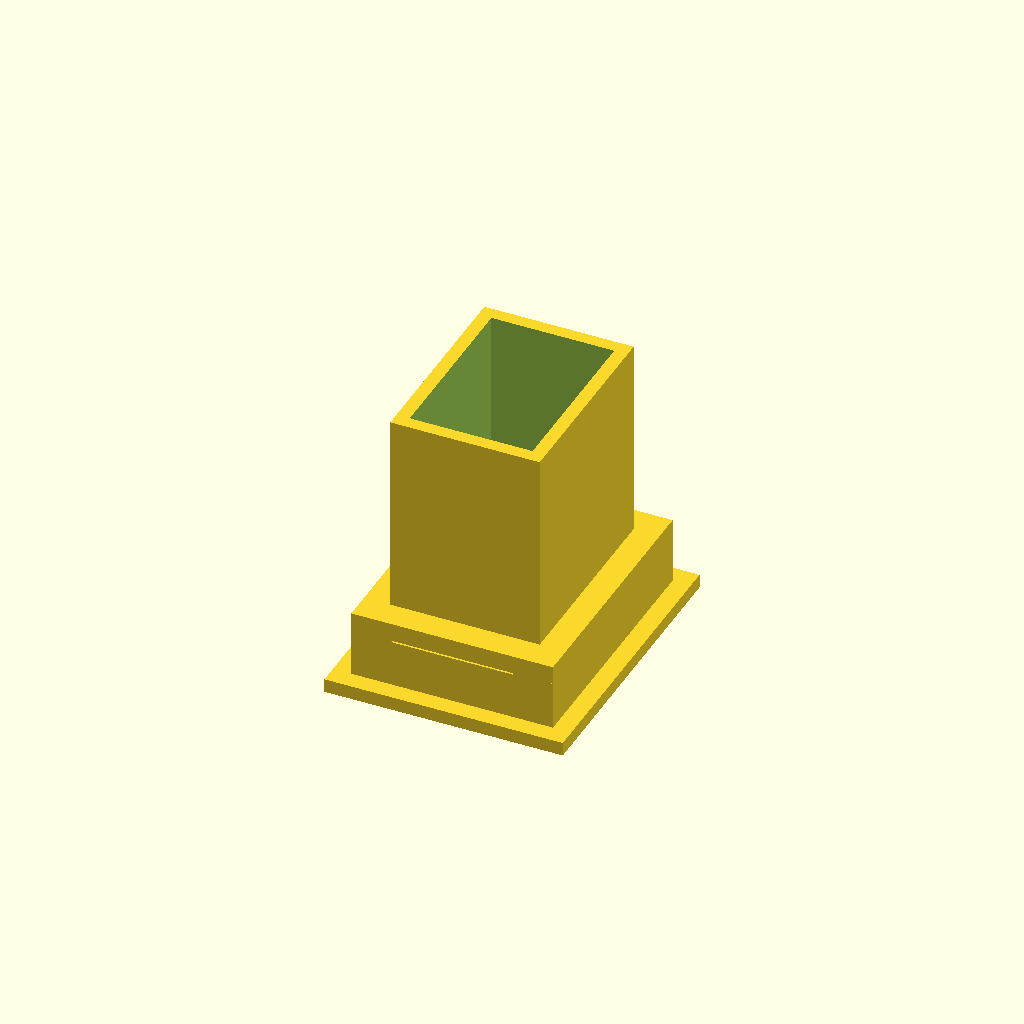
Cell 1 — every parameter at its default value.
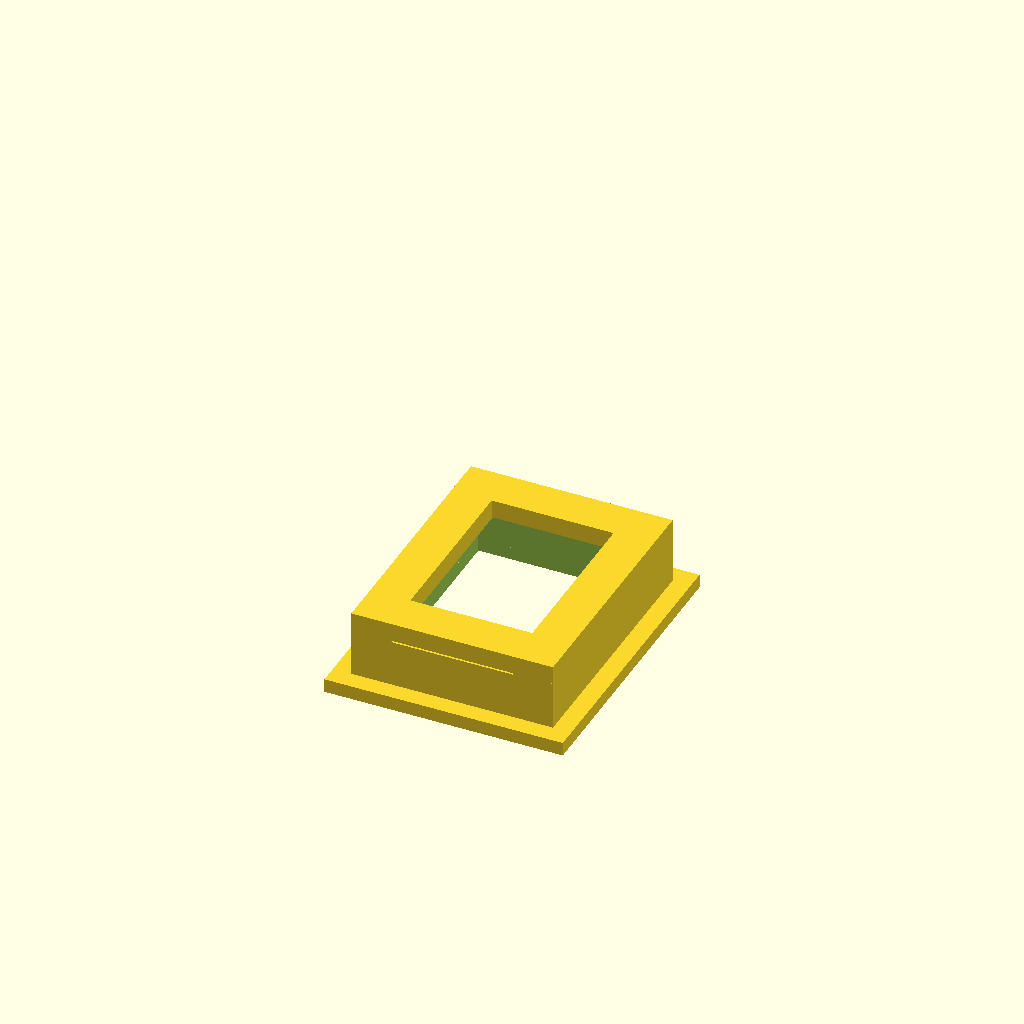
Cell 2 — switch_cover set to 0, the other parameters unchanged.
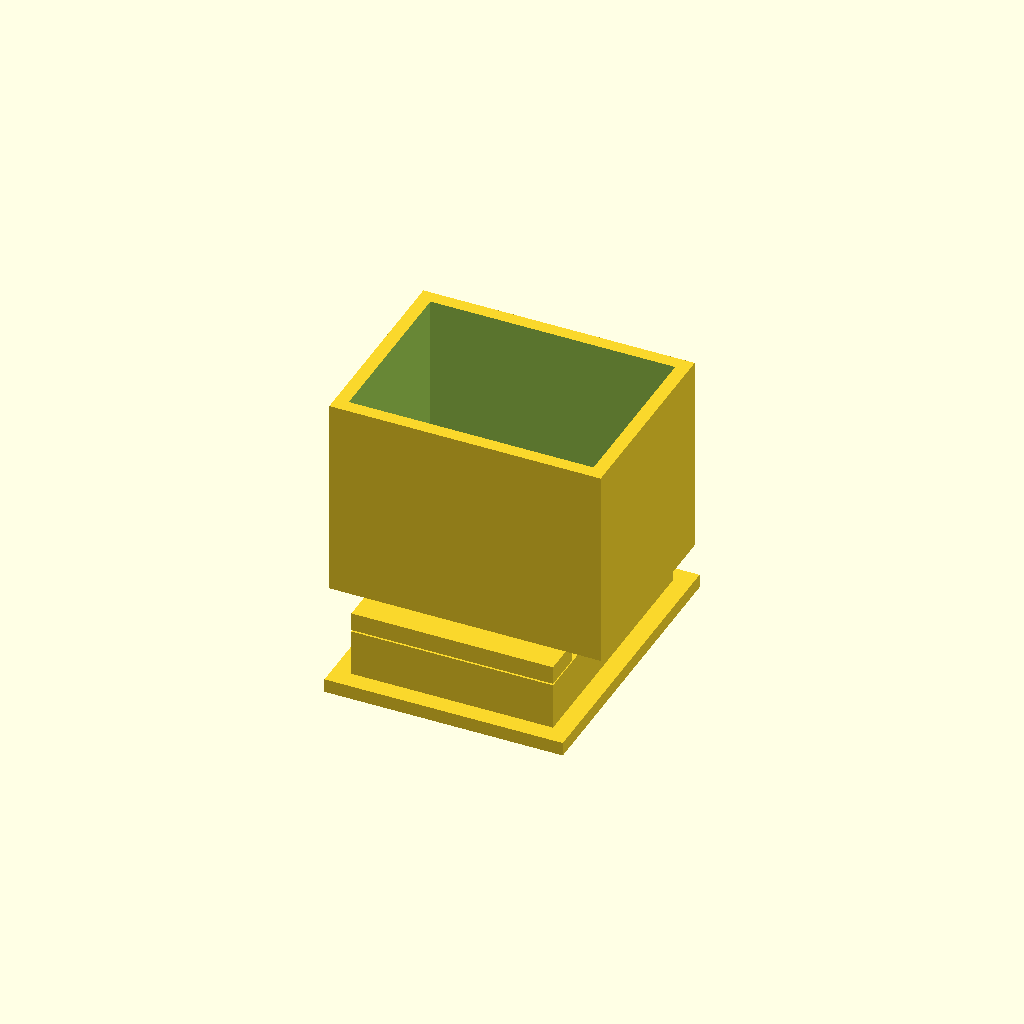
Cell 3 — switch_width set to 26.6, the other parameters unchanged.
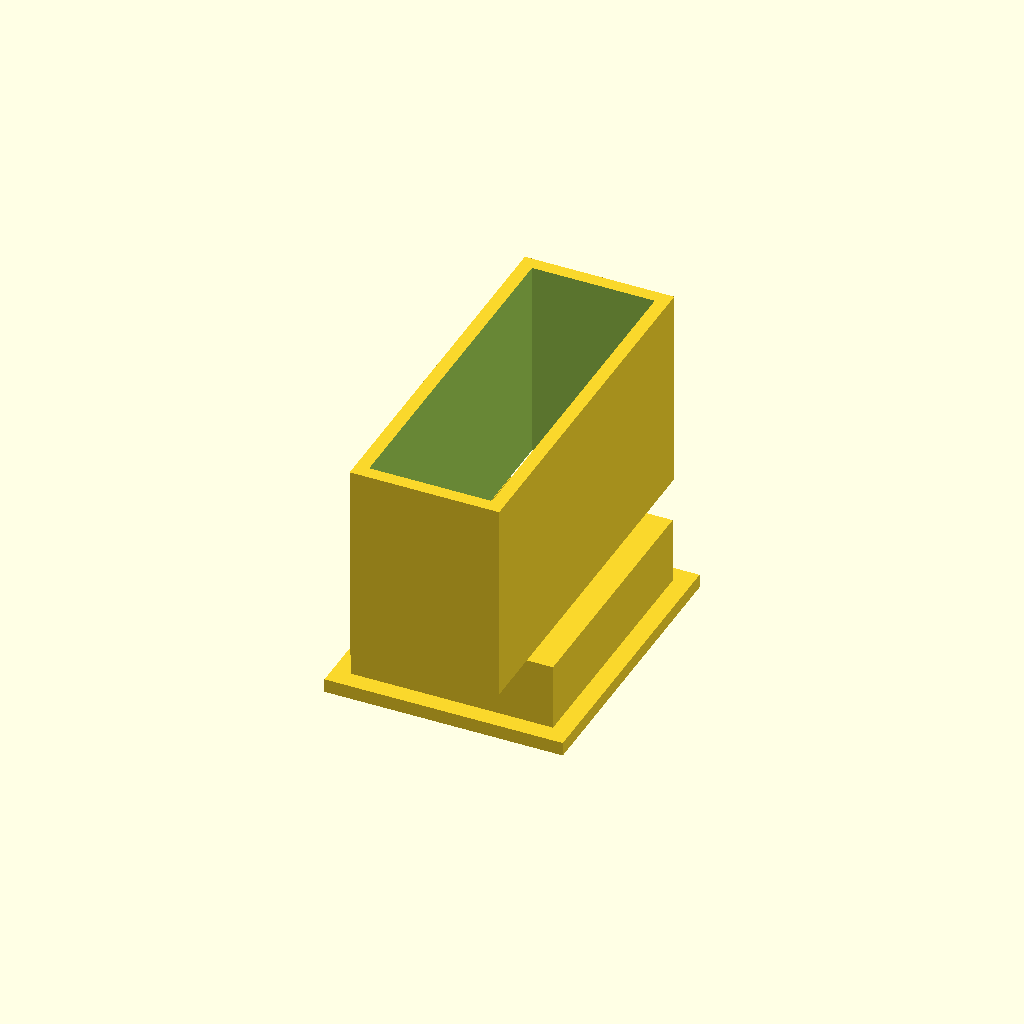
Cell 4: the same model with switch_length = 38.
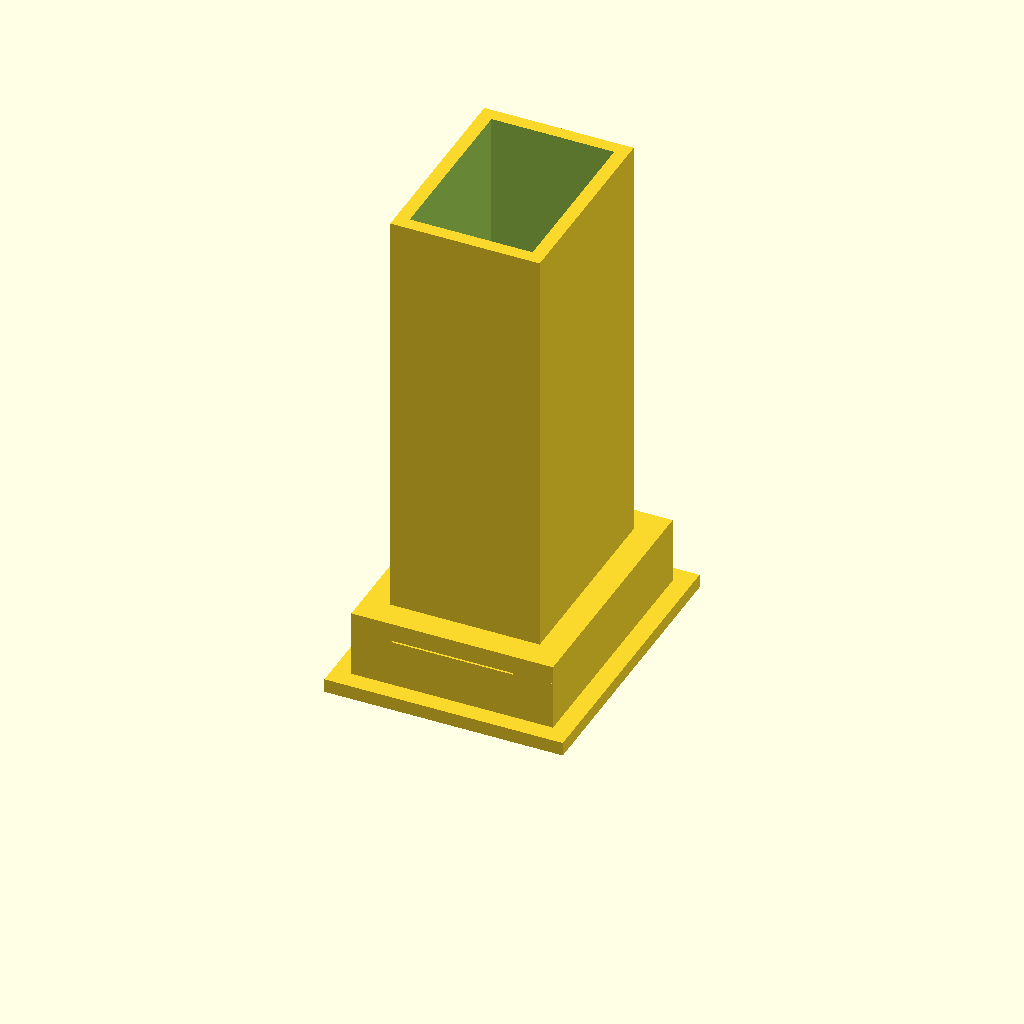
Cell 5: switch_deepth = 48 (everything else at default).
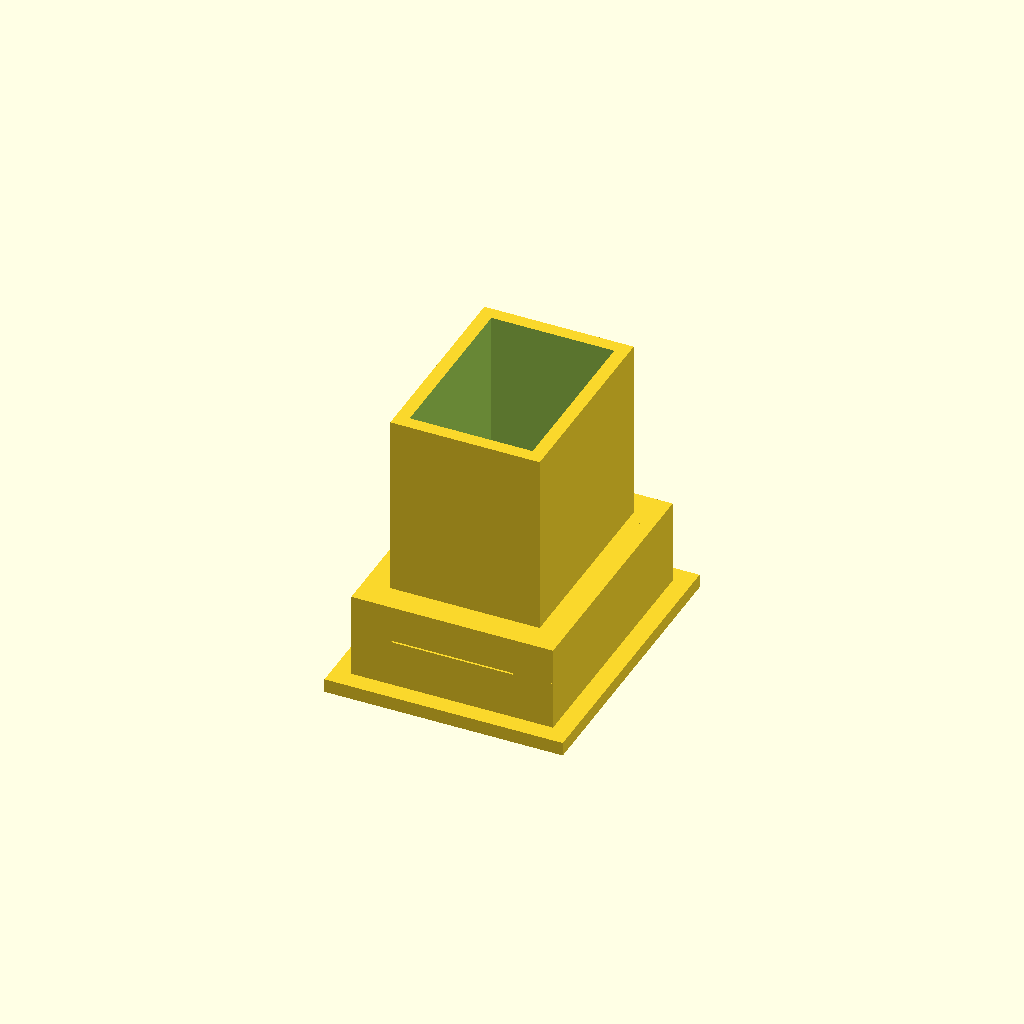
Cell 6: switch_bridge_thickness = 4 (everything else at default).
All cells are drawn from one camera (rotation 55°, 0°, 25°, orthographic, colour scheme Cornfield), so only the parameter changes between them.
Source of the model, inputs/thingiverse/files/thing-3321252/files/switch-socket.scad:
// Switch Socket for mounting the switch below the panel
// KBS3056 29.12.2018
switch_width            = 13.3;// without collet
switch_length           = 19;  // without collet
switch_deepth           = 24;  // without collet, with or without terminals
switch_bridge_thickness = 2;   // default 2

sunk_width              = 19;  // bigger than switch collet
sunk_length             = 25;  // bigger than switch collet
sunk_deepth             = 6.6;   // bigger than switch collet height + lever

collet_brim             = 2;   // default 2
collet_height           = 1.5; // default 1.5

wall_thickness          = 1.5; // default 1.5
///////////////////////////////////////////////////////////////////////////
switch_cover            = 1;// [0:1]



union(){
    //collet
    difference(){
        cube([sunk_width + 2 * wall_thickness + 2 * collet_brim, sunk_length + 2 * wall_thickness + 2 * collet_brim, collet_height]);
        translate([collet_brim + wall_thickness, collet_brim + wall_thickness, -0.1])
        cube([sunk_width, sunk_length, collet_height + 0.2]);
    }
    
    //sunk
    translate([collet_brim, collet_brim, collet_height]){
        difference(){
            cube([sunk_width + 2 * wall_thickness, sunk_length + 2 *    wall_thickness, sunk_deepth - collet_height]);
            translate([wall_thickness, wall_thickness, -0.1])
            cube([sunk_width, sunk_length, sunk_deepth - collet_height + 0.2]);
        }
    }
    
    //switch
    translate([collet_brim, collet_brim, sunk_deepth]){
        cube([(sunk_width - switch_width) / 2 + wall_thickness, sunk_length + 2 * wall_thickness, switch_bridge_thickness + 0.18]);
        translate([sunk_width - (sunk_width - switch_width) / 2 + wall_thickness, 0, 0])
        cube([(sunk_width - switch_width) / 2 + wall_thickness, sunk_length + 2 * wall_thickness, switch_bridge_thickness + 0.18]);
        
        translate([0, 0, 0.18])
        cube([sunk_width + 2 * wall_thickness, (sunk_length - switch_length) / 2 + wall_thickness, switch_bridge_thickness]); 
        translate([0, sunk_length - (sunk_length - switch_length) / 2 + wall_thickness, 0.18])
        cube([sunk_width + 2 * wall_thickness, (sunk_length - switch_length) / 2 + wall_thickness, switch_bridge_thickness]); 
        
        //switch cover
        if (switch_cover){
            translate([(sunk_width - switch_width) / 2, (sunk_length - switch_length) / 2, switch_bridge_thickness + 0.18]){
                difference(){
                    cube([switch_width + 2 * wall_thickness, switch_length + 2 * wall_thickness, switch_deepth - switch_bridge_thickness]);
                    translate([wall_thickness - 0.05, wall_thickness - 0.05, -0.1])
                    cube([switch_width + 0.1, switch_length + 0.1, switch_deepth - switch_bridge_thickness + 0.2]);
                }
            }
        }
    }
}
Parameter table extracted from the source (name, type, default, range or options):
switch_width: number, default 13.3
switch_length: number, default 19
switch_deepth: number, default 24
switch_bridge_thickness: number, default 2
sunk_width: number, default 19
sunk_length: number, default 25
sunk_deepth: number, default 6.6
collet_brim: number, default 2
collet_height: number, default 1.5
wall_thickness: number, default 1.5
switch_cover: number, default 1, range 0 to 1
